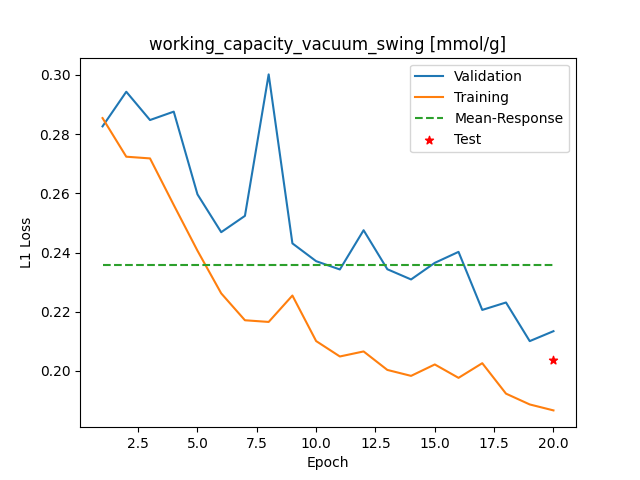

Values plotted in this chart, from the file beside it:
Epoch, Training_MSE, Validation_MSE
1, 0.2854, 0.2826
2, 0.2724, 0.2943
3, 0.2718, 0.2848
4, 0.2561, 0.2876
5, 0.2406, 0.2597
6, 0.2262, 0.2469
7, 0.2171, 0.2524
8, 0.2166, 0.3002
9, 0.2255, 0.2431
10, 0.2101, 0.2371
11, 0.2049, 0.2343
12, 0.2066, 0.2475
13, 0.2004, 0.2344
14, 0.1984, 0.2309
15, 0.2022, 0.2365
16, 0.1977, 0.2402
17, 0.2026, 0.2206
18, 0.1924, 0.2231
19, 0.1887, 0.2101
20, 0.1867, 0.2134
